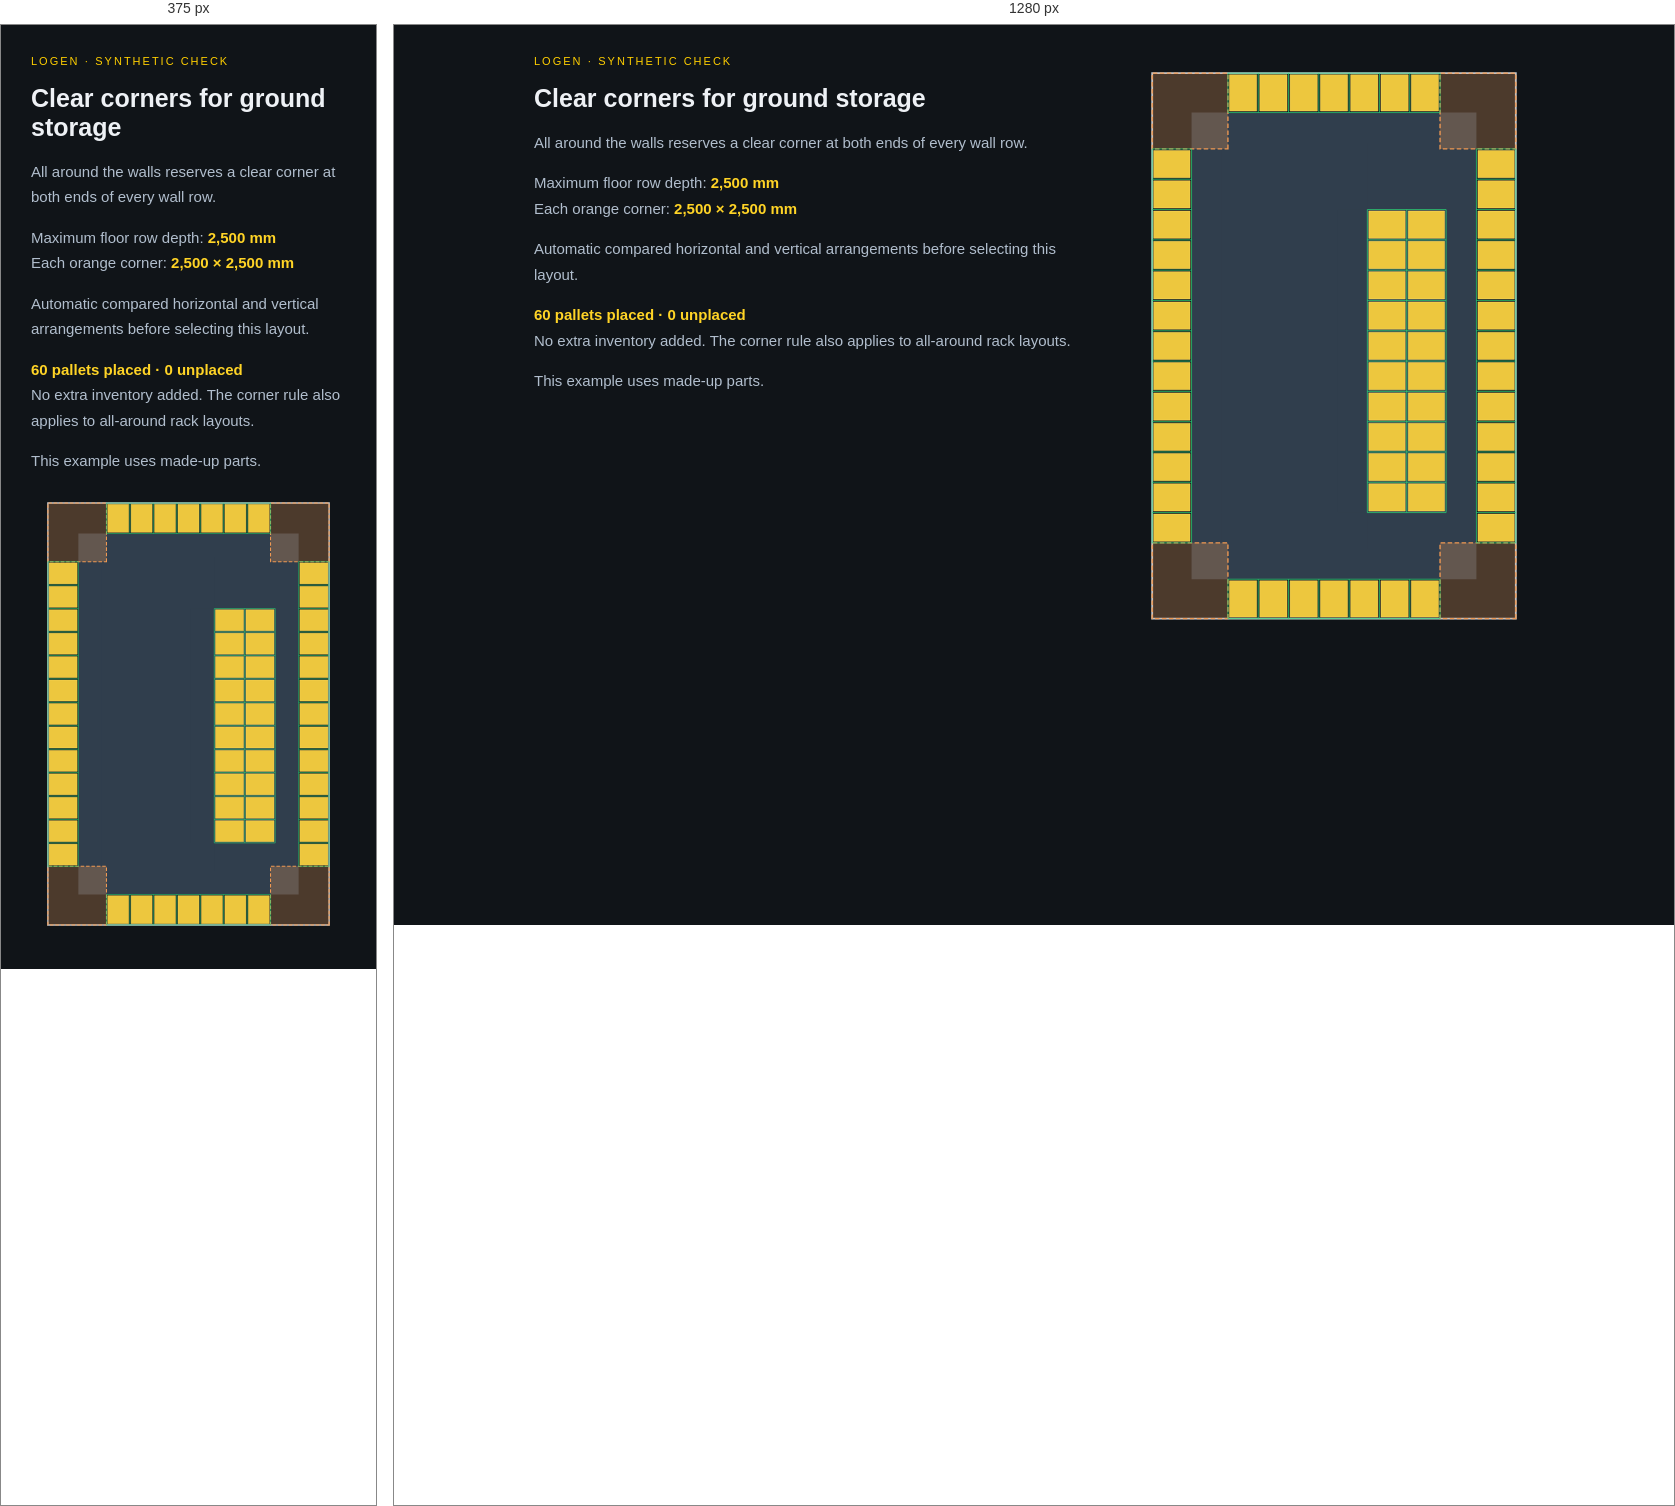
Rendered at 375 px and 1280 px, left to right.

<!-- file: ground-corner-check.html -->
<!doctype html><html><head><meta charset="utf-8"><meta name="viewport" content="width=device-width,initial-scale=1"><meta name="robots" content="noindex"><title>LogEn · accessible ground corners</title><style>body{margin:0;padding:30px;font:15px system-ui;background:#101418;color:#eef1f5}main{max-width:1000px;margin:auto;display:grid;grid-template-columns:1fr 400px;gap:30px}h1{font-size:25px}.tag{color:#ffcf00;font-size:11px;letter-spacing:2px}p{line-height:1.7;color:#b1becd}svg{display:block;width:100%;max-height:620px}strong{color:#ffd426}@media(max-width:700px){main{display:block}svg{max-height:450px}}</style></head><body><main><div><div class="tag">LOGEN · SYNTHETIC CHECK</div><h1>Clear corners for ground storage</h1><p>All around the walls reserves a clear corner at both ends of every wall row.</p><p>Maximum floor row depth: <strong>2,500 mm</strong><br>Each orange corner: <strong>2,500 × 2,500 mm</strong></p><p>Automatic compared horizontal and vertical arrangements before selecting this layout.</p><p><strong>60 pallets placed · 0 unplaced</strong><br>No extra inventory added. The corner rule also applies to all-around rack layouts.</p><p>This example uses made-up parts.</p></div><svg role="img" aria-label="Four clear warehouse corners, each 2500 by 2500 mm" viewBox="-600 -18600 13200 19200"><polygon points="0,0 12000,0 12000,-18000 0,-18000" fill="#10171e" stroke="#c1cad4" stroke-width="60"/><polygon points="1300,-1300 10700,-1299.9999999999993 10700.000000000002,-16700 1300.000000000001,-16700" fill="#303e4d"/><polygon points="2300,-2300 2300.000000000001,-15700 7100.000000000001,-15700 7100.000000000001,-13500 9700,-13500 9700,-3499.9999999999995 7100,-3499.9999999999995 7100,-2299.9999999999995" fill="#303e4d"/><polygon points="6100.000000000001,-13500 6100,-3499.9999999999995 7100,-3499.9999999999995 7100.000000000001,-13500" fill="#303e4d"/><polygon points="12000,7.347880794884119e-13 12000,-2499.999999999999 9500,-2499.9999999999995 9500,5.817072295949928e-13" fill="#ef995344" stroke="#ef9953" stroke-width="45" stroke-dasharray="150 80"/><polygon points="12000.000000000002,-15500 12000.000000000002,-18000 9500.000000000002,-18000 9500.000000000002,-15500" fill="#ef995344" stroke="#ef9953" stroke-width="45" stroke-dasharray="150 80"/><polygon points="2500,1.5308084989341916e-13 2500,-2500 1.5308084989341916e-13,-2500 0,0" fill="#ef995344" stroke="#ef9953" stroke-width="45" stroke-dasharray="150 80"/><polygon points="2500.000000000001,-15500 2500.000000000001,-18000 1.102182119232618e-12,-18000 9.491012693391988e-13,-15500" fill="#ef995344" stroke="#ef9953" stroke-width="45" stroke-dasharray="150 80"/><polygon points="1250.0000000000002,-2550 1250.0000000000002,-3450 50.00000000000021,-3450 50.000000000000156,-2550" fill="#edc73e" stroke="#ffdf68" stroke-width="15"/><polygon points="1250.0000000000002,-3550 1250.0000000000002,-4450 50.00000000000027,-4450 50.00000000000022,-3550" fill="#edc73e" stroke="#ffdf68" stroke-width="15"/><polygon points="1250.0000000000002,-4550 1250.0000000000002,-5450 50.000000000000334,-5450 50.00000000000028,-4550" fill="#edc73e" stroke="#ffdf68" stroke-width="15"/><polygon points="1250.0000000000002,-5550 1250.0000000000005,-6450 50.0000000000004,-6450 50.00000000000034,-5550" fill="#edc73e" stroke="#ffdf68" stroke-width="15"/><polygon points="1250.0000000000005,-6550 1250.0000000000005,-7450 50.000000000000455,-7450 50.0000000000004,-6550" fill="#edc73e" stroke="#ffdf68" stroke-width="15"/><polygon points="1250.0000000000005,-7550 1250.0000000000005,-8450 50.00000000000052,-8450 50.00000000000046,-7550" fill="#edc73e" stroke="#ffdf68" stroke-width="15"/><polygon points="1250.0000000000005,-8550 1250.0000000000007,-9450 50.000000000000576,-9450 50.000000000000526,-8550" fill="#edc73e" stroke="#ffdf68" stroke-width="15"/><polygon points="1250.0000000000007,-9550 1250.0000000000007,-10450 50.00000000000064,-10450 50.00000000000058,-9550" fill="#edc73e" stroke="#ffdf68" stroke-width="15"/><polygon points="1250.0000000000007,-10550 1250.0000000000007,-11450 50.0000000000007,-11450 50.00000000000065,-10550" fill="#edc73e" stroke="#ffdf68" stroke-width="15"/><polygon points="1250.0000000000007,-11550 1250.0000000000007,-12450 50.00000000000076,-12450 50.00000000000071,-11550" fill="#edc73e" stroke="#ffdf68" stroke-width="15"/><polygon points="1250.0000000000007,-12550 1250.000000000001,-13450 50.000000000000824,-13450 50.00000000000077,-12550" fill="#edc73e" stroke="#ffdf68" stroke-width="15"/><polygon points="1250.000000000001,-13550 1250.000000000001,-14450 50.00000000000089,-14450 50.00000000000083,-13550" fill="#edc73e" stroke="#ffdf68" stroke-width="15"/><polygon points="1250.000000000001,-14550 1250.000000000001,-15450 50.000000000000945,-15450 50.00000000000089,-14550" fill="#edc73e" stroke="#ffdf68" stroke-width="15"/><polygon points="9450.000000000002,-16750 9450.000000000002,-17950 8550.000000000002,-17950 8550.000000000002,-16750" fill="#edc73e" stroke="#ffdf68" stroke-width="15"/><polygon points="8450.000000000002,-16750 8450.000000000002,-17950 7550.000000000001,-17950 7550.000000000001,-16750" fill="#edc73e" stroke="#ffdf68" stroke-width="15"/><polygon points="7450.000000000001,-16750 7450.000000000001,-17950 6550.000000000001,-17950 6550.000000000001,-16750" fill="#edc73e" stroke="#ffdf68" stroke-width="15"/><polygon points="6450.000000000001,-16750 6450.000000000001,-17950 5550.000000000001,-17950 5550.000000000001,-16750" fill="#edc73e" stroke="#ffdf68" stroke-width="15"/><polygon points="5450.000000000001,-16750 5450.000000000001,-17950 4550.000000000001,-17950 4550.000000000001,-16750" fill="#edc73e" stroke="#ffdf68" stroke-width="15"/><polygon points="4450.000000000001,-16750 4450.000000000001,-17950 3550.000000000001,-17950 3550.000000000001,-16750" fill="#edc73e" stroke="#ffdf68" stroke-width="15"/><polygon points="3450.000000000001,-16750 3450.000000000001,-17950 2550.000000000001,-17950 2550.000000000001,-16750" fill="#edc73e" stroke="#ffdf68" stroke-width="15"/><polygon points="11950,-2549.999999999999 11950,-3449.999999999999 10750,-3449.9999999999995 10750,-2549.9999999999995" fill="#edc73e" stroke="#ffdf68" stroke-width="15"/><polygon points="11950,-3549.999999999999 11950,-4449.999999999999 10750,-4449.999999999999 10750,-3549.9999999999995" fill="#edc73e" stroke="#ffdf68" stroke-width="15"/><polygon points="11950,-4549.999999999999 11950,-5449.999999999999 10750,-5449.999999999999 10750,-4549.999999999999" fill="#edc73e" stroke="#ffdf68" stroke-width="15"/><polygon points="11950,-5549.999999999999 11950,-6449.999999999999 10750,-6449.999999999999 10750,-5549.999999999999" fill="#edc73e" stroke="#ffdf68" stroke-width="15"/><polygon points="11950,-6549.999999999999 11950,-7449.999999999999 10750,-7449.999999999999 10750,-6549.999999999999" fill="#edc73e" stroke="#ffdf68" stroke-width="15"/><polygon points="11950,-7549.999999999999 11950,-8450 10750,-8450 10750,-7549.999999999999" fill="#edc73e" stroke="#ffdf68" stroke-width="15"/><polygon points="11950,-8550 11950,-9450 10750,-9450 10750,-8550" fill="#edc73e" stroke="#ffdf68" stroke-width="15"/><polygon points="11950,-9550 11950,-10450 10750,-10450 10750,-9550" fill="#edc73e" stroke="#ffdf68" stroke-width="15"/><polygon points="11950,-10550 11950,-11450 10750,-11450 10750,-10550" fill="#edc73e" stroke="#ffdf68" stroke-width="15"/><polygon points="11950,-11550 11950,-12450 10750,-12450 10750,-11550" fill="#edc73e" stroke="#ffdf68" stroke-width="15"/><polygon points="11950,-12550 11950,-13450 10750,-13450 10750,-12550" fill="#edc73e" stroke="#ffdf68" stroke-width="15"/><polygon points="11950,-13550 11950,-14450 10750,-14450 10750,-13550" fill="#edc73e" stroke="#ffdf68" stroke-width="15"/><polygon points="11950,-14550 11950.000000000002,-15450 10750.000000000002,-15450 10750,-14550" fill="#edc73e" stroke="#ffdf68" stroke-width="15"/><polygon points="9450,-49.999999999999424 9450,-1249.9999999999993 8550,-1249.9999999999995 8550,-49.999999999999474" fill="#edc73e" stroke="#ffdf68" stroke-width="15"/><polygon points="8450,-49.99999999999948 8450,-1249.9999999999995 7550,-1249.9999999999995 7550,-49.99999999999954" fill="#edc73e" stroke="#ffdf68" stroke-width="15"/><polygon points="7450,-49.999999999999545 7450,-1249.9999999999995 6550,-1249.9999999999995 6550,-49.9999999999996" fill="#edc73e" stroke="#ffdf68" stroke-width="15"/><polygon points="6450,-49.9999999999996 6450,-1249.9999999999995 5550,-1249.9999999999998 5550,-49.99999999999966" fill="#edc73e" stroke="#ffdf68" stroke-width="15"/><polygon points="5450,-49.999999999999666 5450,-1249.9999999999998 4550,-1249.9999999999998 4550,-49.99999999999972" fill="#edc73e" stroke="#ffdf68" stroke-width="15"/><polygon points="4450,-49.99999999999973 4450,-1249.9999999999998 3550,-1249.9999999999998 3550,-49.99999999999978" fill="#edc73e" stroke="#ffdf68" stroke-width="15"/><polygon points="3450,-49.99999999999979 3450,-1249.9999999999998 2550,-1249.9999999999998 2550,-49.999999999999844" fill="#edc73e" stroke="#ffdf68" stroke-width="15"/><polygon points="9650,-3549.9999999999995 9650,-4449.999999999999 8450,-4449.999999999999 8450,-3549.9999999999995" fill="#edc73e" stroke="#ffdf68" stroke-width="15"/><polygon points="8350,-3549.9999999999995 8350,-4449.999999999999 7150,-4450 7150,-3549.9999999999995" fill="#edc73e" stroke="#ffdf68" stroke-width="15"/><polygon points="9650,-4549.999999999999 9650,-5449.999999999999 8450,-5449.999999999999 8450,-4549.999999999999" fill="#edc73e" stroke="#ffdf68" stroke-width="15"/><polygon points="8350,-4549.999999999999 8350,-5449.999999999999 7150,-5450 7150,-4550" fill="#edc73e" stroke="#ffdf68" stroke-width="15"/><polygon points="9650,-5549.999999999999 9650,-6449.999999999999 8450,-6449.999999999999 8450,-5549.999999999999" fill="#edc73e" stroke="#ffdf68" stroke-width="15"/><polygon points="8350,-5549.999999999999 8350,-6449.999999999999 7150,-6450 7150,-5550" fill="#edc73e" stroke="#ffdf68" stroke-width="15"/><polygon points="9650,-6549.999999999999 9650,-7449.999999999999 8450,-7449.999999999999 8450,-6549.999999999999" fill="#edc73e" stroke="#ffdf68" stroke-width="15"/><polygon points="8350,-6549.999999999999 8350,-7449.999999999999 7150.000000000001,-7450 7150,-6550" fill="#edc73e" stroke="#ffdf68" stroke-width="15"/><polygon points="9650,-7549.999999999999 9650,-8450 8450,-8450 8450,-7549.999999999999" fill="#edc73e" stroke="#ffdf68" stroke-width="15"/><polygon points="8350,-7549.999999999999 8350,-8450 7150.000000000001,-8450 7150.000000000001,-7550" fill="#edc73e" stroke="#ffdf68" stroke-width="15"/><polygon points="9650,-8550 9650,-9450 8450,-9450 8450,-8550" fill="#edc73e" stroke="#ffdf68" stroke-width="15"/><polygon points="8350,-8550 8350,-9450 7150.000000000001,-9450 7150.000000000001,-8550" fill="#edc73e" stroke="#ffdf68" stroke-width="15"/><polygon points="9650,-9550 9650,-10450 8450,-10450 8450,-9550" fill="#edc73e" stroke="#ffdf68" stroke-width="15"/><polygon points="8350,-9550 8350,-10450 7150.000000000001,-10450 7150.000000000001,-9550" fill="#edc73e" stroke="#ffdf68" stroke-width="15"/><polygon points="9650,-10550 9650,-11450 8450,-11450 8450,-10550" fill="#edc73e" stroke="#ffdf68" stroke-width="15"/><polygon points="8350,-10550 8350,-11450 7150.000000000001,-11450 7150.000000000001,-10550" fill="#edc73e" stroke="#ffdf68" stroke-width="15"/><polygon points="9650,-11550 9650,-12450 8450,-12450 8450,-11550" fill="#edc73e" stroke="#ffdf68" stroke-width="15"/><polygon points="8350,-11550 8350,-12450 7150.000000000001,-12450 7150.000000000001,-11550" fill="#edc73e" stroke="#ffdf68" stroke-width="15"/><polygon points="9650,-12550 9650,-13450 8450,-13450 8450,-12550" fill="#edc73e" stroke="#ffdf68" stroke-width="15"/><polygon points="8350,-12550 8350,-13450 7150.000000000001,-13450 7150.000000000001,-12550" fill="#edc73e" stroke="#ffdf68" stroke-width="15"/><polyline points="12000,-2499.999999999999 12000.000000000002,-15500" fill="none" stroke="#2bce75" stroke-width="25"/><polyline points="10700,-2499.9999999999995 10700.000000000002,-15500" fill="none" stroke="#2bce75" stroke-width="25"/><polyline points="9700,-3499.9999999999995 9700,-13500" fill="none" stroke="#2bce75" stroke-width="25"/><polyline points="9500,5.817072295949928e-13 9500,-1299.9999999999993" fill="none" stroke="#2bce75" stroke-width="25"/><polyline points="9500.000000000002,-16700 9500.000000000002,-18000" fill="none" stroke="#2bce75" stroke-width="25"/><polyline points="8500,5.204748896376251e-13 8500,-1299.9999999999995" fill="none" stroke="#2bce75" stroke-width="25"/><polyline points="8500.000000000002,-16700 8500.000000000002,-18000" fill="none" stroke="#2bce75" stroke-width="25"/><polyline points="8400,-3499.9999999999995 8400,-13500" fill="none" stroke="#2bce75" stroke-width="25"/><polyline points="7500,4.592425496802575e-13 7500,-1299.9999999999995" fill="none" stroke="#2bce75" stroke-width="25"/><polyline points="7500.000000000001,-16700 7500.000000000001,-18000" fill="none" stroke="#2bce75" stroke-width="25"/><polyline points="7100,-3499.9999999999995 7100.000000000001,-13500" fill="none" stroke="#2bce75" stroke-width="25"/><polyline points="6500,3.980102097228898e-13 6500,-1299.9999999999995" fill="none" stroke="#2bce75" stroke-width="25"/><polyline points="6500.000000000001,-16700 6500.000000000001,-18000" fill="none" stroke="#2bce75" stroke-width="25"/><polyline points="5500,3.367778697655221e-13 5500,-1299.9999999999998" fill="none" stroke="#2bce75" stroke-width="25"/><polyline points="5500.000000000001,-16700 5500.000000000001,-18000" fill="none" stroke="#2bce75" stroke-width="25"/><polyline points="4500,2.755455298081545e-13 4500,-1299.9999999999998" fill="none" stroke="#2bce75" stroke-width="25"/><polyline points="4500.000000000001,-16700 4500.000000000001,-18000" fill="none" stroke="#2bce75" stroke-width="25"/><polyline points="3500,2.143131898507868e-13 3500,-1299.9999999999998" fill="none" stroke="#2bce75" stroke-width="25"/><polyline points="3500.000000000001,-16700 3500.000000000001,-18000" fill="none" stroke="#2bce75" stroke-width="25"/><polyline points="2500,1.5308084989341916e-13 2500,-1299.9999999999998" fill="none" stroke="#2bce75" stroke-width="25"/><polyline points="2500.000000000001,-16700 2500.000000000001,-18000" fill="none" stroke="#2bce75" stroke-width="25"/><polyline points="1300.0000000000002,-2500 1300.000000000001,-15500" fill="none" stroke="#2bce75" stroke-width="25"/><polyline points="1.5308084989341916e-13,-2500 9.491012693391988e-13,-15500" fill="none" stroke="#2bce75" stroke-width="25"/><polyline points="9500,5.817072295949928e-13 2500,1.5308084989341916e-13" fill="none" stroke="#2bce75" stroke-width="25"/><polyline points="9500,-1299.9999999999993 2500,-1299.9999999999998" fill="none" stroke="#2bce75" stroke-width="25"/><polyline points="12000,-2499.999999999999 10700,-2499.9999999999995" fill="none" stroke="#2bce75" stroke-width="25"/><polyline points="1300.0000000000002,-2500 1.5308084989341916e-13,-2500" fill="none" stroke="#2bce75" stroke-width="25"/><polyline points="12000,-3499.999999999999 10700,-3499.9999999999995" fill="none" stroke="#2bce75" stroke-width="25"/><polyline points="9700,-3499.9999999999995 7100,-3499.9999999999995" fill="none" stroke="#2bce75" stroke-width="25"/><polyline points="1300.0000000000002,-3500 2.143131898507868e-13,-3500" fill="none" stroke="#2bce75" stroke-width="25"/><polyline points="12000,-4499.999999999999 10700,-4499.999999999999" fill="none" stroke="#2bce75" stroke-width="25"/><polyline points="9700,-4499.999999999999 7100,-4500" fill="none" stroke="#2bce75" stroke-width="25"/><polyline points="1300.0000000000002,-4500 2.755455298081545e-13,-4500" fill="none" stroke="#2bce75" stroke-width="25"/><polyline points="12000,-5499.999999999999 10700,-5499.999999999999" fill="none" stroke="#2bce75" stroke-width="25"/><polyline points="9700,-5499.999999999999 7100,-5500" fill="none" stroke="#2bce75" stroke-width="25"/><polyline points="1300.0000000000002,-5500 3.367778697655221e-13,-5500" fill="none" stroke="#2bce75" stroke-width="25"/><polyline points="12000,-6499.999999999999 10700,-6499.999999999999" fill="none" stroke="#2bce75" stroke-width="25"/><polyline points="9700,-6499.999999999999 7100,-6500" fill="none" stroke="#2bce75" stroke-width="25"/><polyline points="1300.0000000000005,-6500 3.980102097228898e-13,-6500" fill="none" stroke="#2bce75" stroke-width="25"/><polyline points="12000,-7499.999999999999 10700,-7499.999999999999" fill="none" stroke="#2bce75" stroke-width="25"/><polyline points="9700,-7499.999999999999 7100.000000000001,-7500" fill="none" stroke="#2bce75" stroke-width="25"/><polyline points="1300.0000000000005,-7500 4.592425496802575e-13,-7500" fill="none" stroke="#2bce75" stroke-width="25"/><polyline points="12000,-8500 10700,-8500" fill="none" stroke="#2bce75" stroke-width="25"/><polyline points="9700,-8500 7100.000000000001,-8500" fill="none" stroke="#2bce75" stroke-width="25"/><polyline points="1300.0000000000005,-8500 5.204748896376251e-13,-8500" fill="none" stroke="#2bce75" stroke-width="25"/><polyline points="12000,-9500 10700,-9500" fill="none" stroke="#2bce75" stroke-width="25"/><polyline points="9700,-9500 7100.000000000001,-9500" fill="none" stroke="#2bce75" stroke-width="25"/><polyline points="1300.0000000000007,-9500 5.817072295949928e-13,-9500" fill="none" stroke="#2bce75" stroke-width="25"/><polyline points="12000,-10500 10700,-10500" fill="none" stroke="#2bce75" stroke-width="25"/><polyline points="9700,-10500 7100.000000000001,-10500" fill="none" stroke="#2bce75" stroke-width="25"/><polyline points="1300.0000000000007,-10500 6.429395695523604e-13,-10500" fill="none" stroke="#2bce75" stroke-width="25"/><polyline points="12000,-11500 10700,-11500" fill="none" stroke="#2bce75" stroke-width="25"/><polyline points="9700,-11500 7100.000000000001,-11500" fill="none" stroke="#2bce75" stroke-width="25"/><polyline points="1300.0000000000007,-11500 7.041719095097281e-13,-11500" fill="none" stroke="#2bce75" stroke-width="25"/><polyline points="12000,-12500 10700,-12500" fill="none" stroke="#2bce75" stroke-width="25"/><polyline points="9700,-12500 7100.000000000001,-12500" fill="none" stroke="#2bce75" stroke-width="25"/><polyline points="1300.0000000000007,-12500 7.654042494670957e-13,-12500" fill="none" stroke="#2bce75" stroke-width="25"/><polyline points="12000,-13500 10700,-13500" fill="none" stroke="#2bce75" stroke-width="25"/><polyline points="9700,-13500 7100.000000000001,-13500" fill="none" stroke="#2bce75" stroke-width="25"/><polyline points="1300.000000000001,-13500 8.266365894244634e-13,-13500" fill="none" stroke="#2bce75" stroke-width="25"/><polyline points="12000,-14500 10700,-14500" fill="none" stroke="#2bce75" stroke-width="25"/><polyline points="1300.000000000001,-14500 8.878689293818311e-13,-14500" fill="none" stroke="#2bce75" stroke-width="25"/><polyline points="12000.000000000002,-15500 10700.000000000002,-15500" fill="none" stroke="#2bce75" stroke-width="25"/><polyline points="1300.000000000001,-15500 9.491012693391988e-13,-15500" fill="none" stroke="#2bce75" stroke-width="25"/><polyline points="9500.000000000002,-16700 2500.000000000001,-16700" fill="none" stroke="#2bce75" stroke-width="25"/><polyline points="9500.000000000002,-18000 2500.000000000001,-18000" fill="none" stroke="#2bce75" stroke-width="25"/></svg></main></body></html>